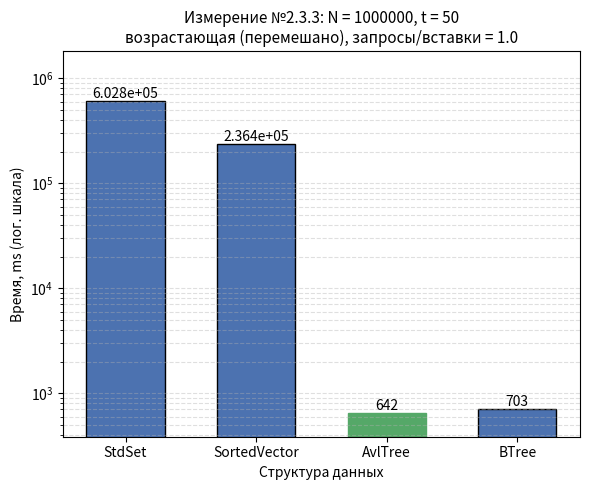

Write Python code to recreate this figure.
#!/usr/bin/env python3
"""
Гистограмма результатов Измерения №2.3.3.

Оси:
  Ox -- структура данных (StdSet, SortedVector, AvlTree, BTree);
  Oy -- время обработки потока команд, ms;
  если разброс времён max/min >= 10, Oy переводится в логарифмический
  масштаб (иначе столбцы маленьких значений не видны);
Заголовок -- параметры опыта из REPORT.md.

Источник чисел (по приоритету):
  1) --json <файл> -- JSON googlebenchmark (--benchmark_out=results.json);
     имена бенчмарков ожидаются вида Set233 / Vector233 / AvlTree233 / BTree233
     (или любые -- берутся как есть), поле real_time в ms;
  2) значения по умолчанию -- прогон на data_2_3_3.txt, t = 50:
     Set 6.028e+05, Vector 2.364e+05, Avl 642, BTree 703.

Запуск:
  python3 research/generators/plot_histogram_2_3_3.py
  python3 research/generators/plot_histogram_2_3_3.py --json results_2_3_3.json \
      --out research/pictures/histogram_2_3_3.png
"""

import argparse
import json
import os

import matplotlib
matplotlib.use("Agg")  # сохранение в файл без GUI
import matplotlib.pyplot as plt

# ==== параметры опыта (заголовок гистограммы) ====
TITLE = ("Измерение №2.3.3: N = 1000000, t = 50\n"
         "возрастающая (перемешано), запросы/вставки = 1.0")

# ==== результаты прогона по умолчанию (Time, ms) ====
DEFAULT_LABELS = ["StdSet", "SortedVector", "AvlTree", "BTree"]
DEFAULT_TIMES_MS = [6.028e+05, 2.364e+05, 642, 703]

# соответствие имён бенчмарков из JSON понятным подписям
JSON_NAME_MAP = {
    "Set233": "StdSet",
    "Vector233": "SortedVector",
    "AvlTree233": "AvlTree",
    "BTree233": "BTree",
}

DEFAULT_OUT = os.path.join("research", "pictures", "histogram_2_3_3.png")


def load_from_json(path):
    """Читает JSON googlebenchmark: [(label, real_time_ms), ...]."""
    with open(path, encoding="utf-8") as f:
        data = json.load(f)

    labels, times = [], []
    for bm in data["benchmarks"]:
        name = bm["name"]
        labels.append(JSON_NAME_MAP.get(name, name))
        t = bm["real_time"]
        unit = bm.get("time_unit", "ms")
        if unit == "us":
            t /= 1000.0
        elif unit == "ns":
            t /= 1_000_000.0
        times.append(t)
    return labels, times


def parse_args():
    p = argparse.ArgumentParser(description=__doc__,
                                formatter_class=argparse.RawDescriptionHelpFormatter)
    p.add_argument("--json", type=str, default=None,
                   help="JSON googlebenchmark (--benchmark_out) вместо значений по умолчанию")
    p.add_argument("--out", type=str, default=DEFAULT_OUT,
                   help="путь к сохраняемому PNG")
    return p.parse_args()


def main():
    args = parse_args()

    if args.json:
        labels, times = load_from_json(args.json)
    else:
        labels, times = DEFAULT_LABELS, DEFAULT_TIMES_MS

    fig, ax = plt.subplots(figsize=(6, 5))
    bars = ax.bar(labels, times, color="#4C72B0", edgecolor="black", width=0.6)

    # подписи значений над столбцами
    for bar, t in zip(bars, times):
        ax.text(bar.get_x() + bar.get_width() / 2, bar.get_height(),
                f"{t:.4g}", ha="center", va="bottom", fontsize=10)

    # отметим победителя
    best = times.index(min(times))
    bars[best].set_color("#55A868")

    ax.set_xlabel("Структура данных")
    ax.set_title(TITLE, fontsize=11)

    # большой разброс времён -- логарифмическая шкала, иначе слабые столбцы
    # визуально исчезают рядом с StdSet
    use_log = max(times) / min(times) >= 10
    if use_log:
        ax.set_yscale("log")
        ax.set_ylim(min(times) * 0.6, max(times) * 3.0)
        ax.grid(axis="y", which="both", linestyle="--", alpha=0.4)
        ax.set_ylabel("Время, ms (лог. шкала)")
    else:
        ax.set_ylabel("Время, ms")
        ax.grid(axis="y", linestyle="--", alpha=0.4)
        ax.set_ylim(0, max(times) * 1.15)

    out_dir = os.path.dirname(args.out)
    if out_dir:
        os.makedirs(out_dir, exist_ok=True)
    fig.tight_layout()
    fig.savefig(args.out, dpi=200)
    print(f"histogram saved to {args.out}")
    for label, t in zip(labels, times):
        print(f"  {label:<14} {t:.4g} ms")


if __name__ == "__main__":
    main()
